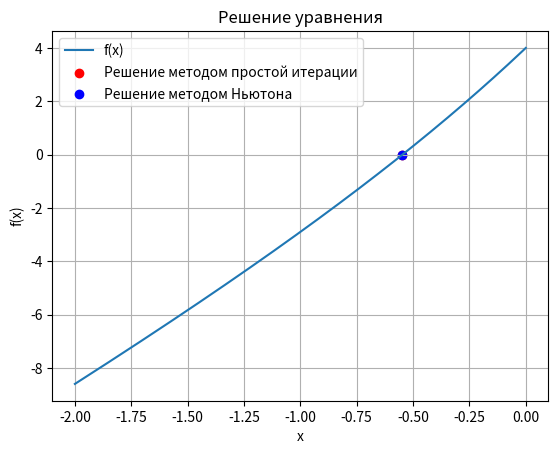

Write Python code to recreate this figure.
import math

import numpy as np
from matplotlib import pyplot as plt


def func(x):
    return 3 * math.exp(x) + 5*x + 1

def equivalent_func(x):
    return -1/5 - 3/5 * math.exp(x)

def derivative_function(x):
    return 3 * math.exp(x) + 5


def simple_iteration_method(x0, eps):
    x1 = equivalent_func(x0)

    while abs(x1 - x0) >= eps:
        x0 = x1
        x1 = equivalent_func(x0)
    return x1


def newton_method(x0, eps):
    x1 = x0 - func(x0) / derivative_function(x0)

    while abs(x1 - x0) >= eps:
        x0 = x1
        x1 = x0 - func(x0) / derivative_function(x0)

    return x1
def draw_graph(a, b, root1, root2):
    x_values = np.linspace(a, b, 1000)
    y_values = [func(x) for x in x_values]

    plt.plot(x_values, y_values, label='f(x)')

    plt.scatter(root1, func(root1), color='red', label='Решение методом простой итерации')
    plt.scatter(root2, func(root2), color='blue', label='Решение методом Ньютона')

    plt.xlabel('x')
    plt.ylabel('f(x)')
    plt.title('Решение уравнения')
    plt.legend()
    plt.grid(True)
    plt.show()
def main():
    a, b = -2, 0
    eps = 0.001
    root1 = simple_iteration_method(b, eps)
    root2 = newton_method(b, eps)
    print("Корень уравнения:")
    print(f"Метод простой итерации: {root1}")
    print(f"Метод Ньютона: {root2}")
    draw_graph(a, b, root1, root2)
if __name__ == "__main__":
    main()